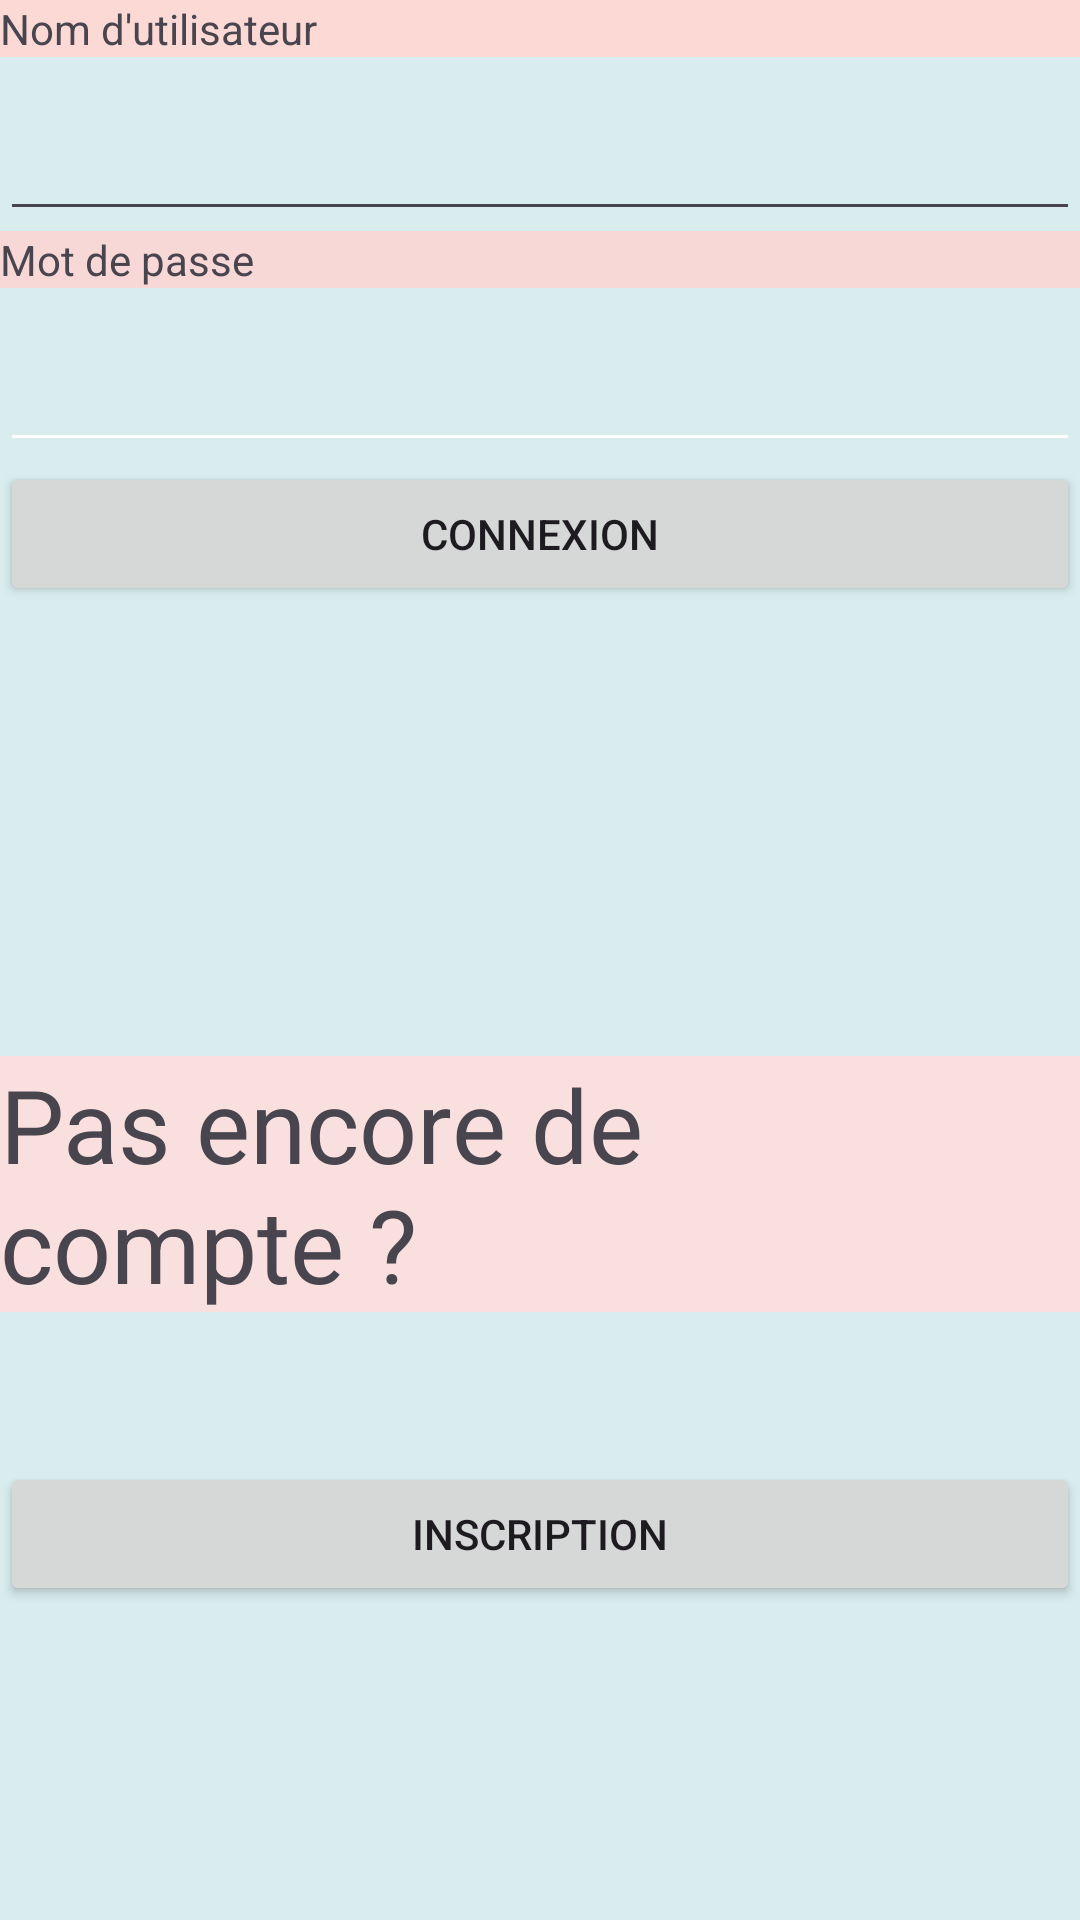

Android layout source for this screen:
<!-- AndroidManifest.xml: application theme Theme.ServiceNovigradG30 -->
<!-- res/layout/clientconnexionlayout.xml -->
<?xml version="1.0" encoding="utf-8"?>
<LinearLayout xmlns:android="http://schemas.android.com/apk/res/android"
    xmlns:tools="http://schemas.android.com/tools"
    android:layout_width="match_parent"
    android:layout_height="match_parent"
    android:background="#D9EDEF"
    android:orientation="vertical"
    android:visibility="visible">

    <TextView
        android:id="@+id/ClientConnexionUserNameText"
        android:layout_width="match_parent"
        android:layout_height="wrap_content"
        android:background="#FDD9D6"
        android:text="@string/nom_d_utilisateur" />

    <EditText
        android:id="@+id/ClientSetUsernameConnexionText"
        android:layout_width="match_parent"
        android:layout_height="58dp"
        android:visibility="visible"
        tools:ignore="VisualLintTextFieldSize" />

    <TextView
        android:id="@+id/ClientPasswordConnexionText"
        android:layout_width="match_parent"
        android:layout_height="wrap_content"
        android:background="#F8D7D7"
        android:text="@string/mot_de_passe" />

    <EditText
        android:id="@+id/ClientSetPasswordConnexionText"
        android:layout_width="match_parent"
        android:layout_height="58dp"
        android:backgroundTint="#FFFFFF"
        android:visibility="visible"
        tools:ignore="VisualLintTextFieldSize" />

    <Button
        android:id="@+id/OkClientConnexionButton"
        android:layout_width="match_parent"
        android:layout_height="wrap_content"
        android:onClick="ClientConnectedConnexionButton"
        android:text="@string/connexion"
        tools:ignore="VisualLintButtonSize" />

    <TextView
        android:id="@+id/ClientRetourInscriptionText"
        android:layout_width="match_parent"
        android:layout_height="wrap_content"
        android:background="#FADFDF"
        android:text="@string/pas_encore_de_compte"
        android:textSize="34sp"
        android:translationY="150dp" />

    <Button
        android:id="@+id/ClientRetourInscriptionButton"
        android:layout_width="match_parent"
        android:layout_height="wrap_content"
        android:onClick="ClientInscriptionButton"
        android:text="@string/inscription"
        android:translationY="200dp"
        tools:ignore="VisualLintButtonSize" />

    <TextView
        android:id="@+id/ClientErreurConnexionText"
        android:layout_width="match_parent"
        android:layout_height="40dp"
        android:textColor="#EC1010" />
</LinearLayout>
<!-- resources referenced by this layout -->
<resources>
  <string name="connexion">Connexion</string>
  <string name="inscription">Inscription</string>
  <string name="mot_de_passe">Mot de passe</string>
  <string name="nom_d_utilisateur">Nom d\'utilisateur</string>
  <string name="pas_encore_de_compte">Pas encore de compte ?</string>
  <style name="Theme.ServiceNovigradG30" parent="Base.Theme.ServiceNovigradG30" />
  <style name="Base.Theme.ServiceNovigradG30" parent="Theme.Material3.DayNight.NoActionBar">
          
          
      </style>
</resources>
